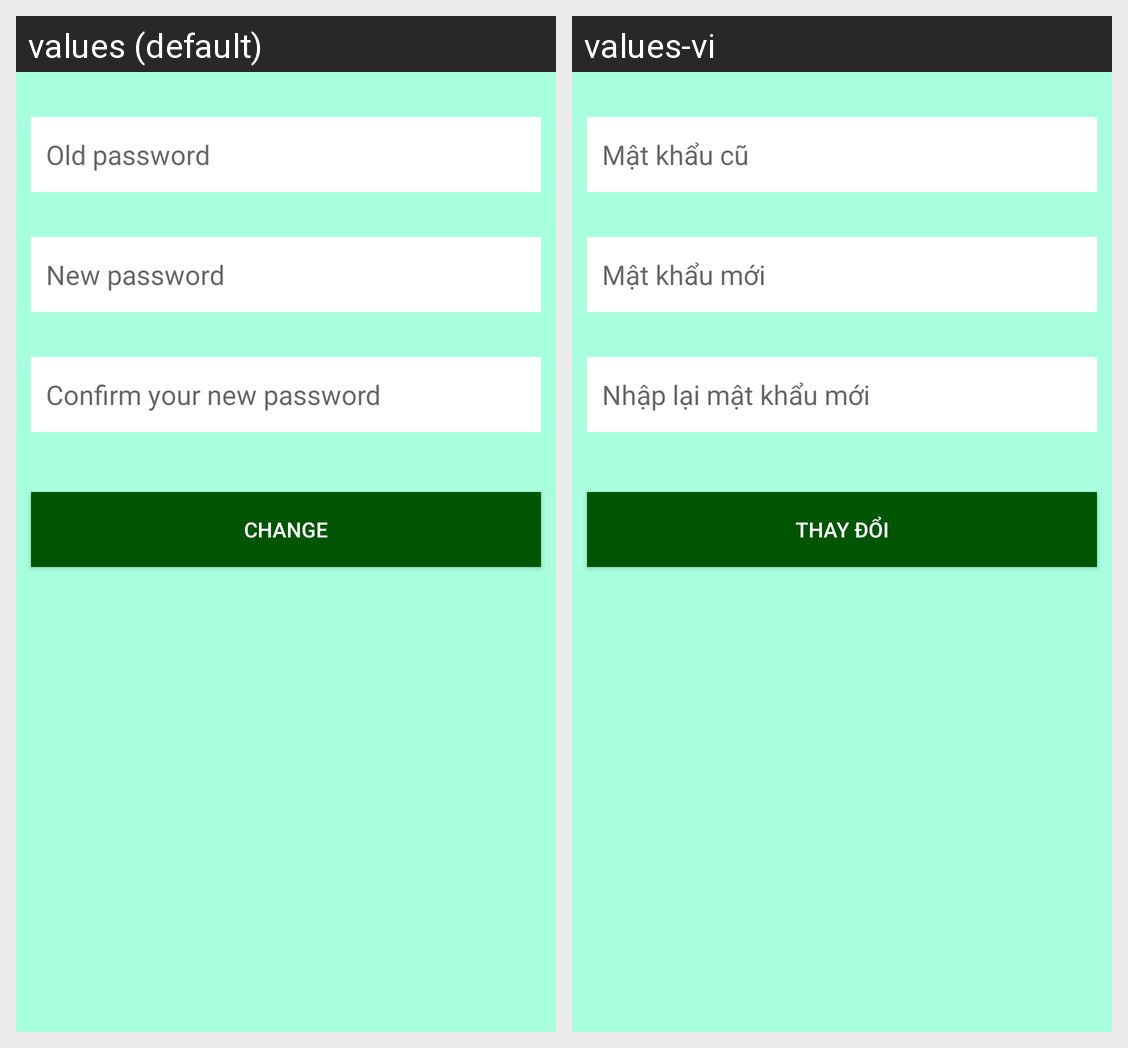

For this localized Android screen grid, give each drawn string resource with its value in every locale shown.
Android screen res/layout/activity_account_setting.xml rendered under 2 locales, left to right: values (default), values-vi. Device: Nexus 5 (rendered at 1080×1920; each locale shown at half size, 540×960, under a caption strip naming it); theme AppTheme.
Strings drawn on this screen, with the default value and each locale's value (text and hints the layout hard-codes, and strings that could not be matched under every locale, appear in the picture but are not listed):

account_setting_change_pass_old
  values: Old password
  values-vi: Mật khẩu cũ

account_setting_change_pass_new
  values: New password
  values-vi: Mật khẩu mới

account_setting_change_pass_renew
  values: Confirm your new password
  values-vi: Nhập lại mật khẩu mới

account_setting_change_pass_change
  values: Change
  values-vi: Thay đổi
